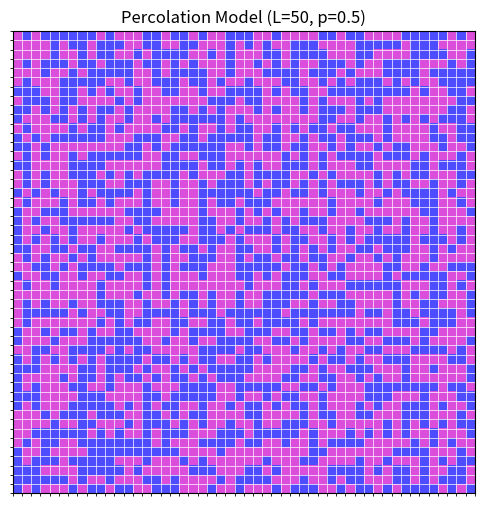

Source code (Python):
import numpy as np
import matplotlib.pyplot as plt

L = 50
p = 0.5

grid = np.zeros((L, L))


def turn_on(grid, p):
    """Open sites with probability p"""
    random_values = np.random.random((L, L))
    grid = np.where(random_values < p, 1, 0)
    return grid


gird_on = turn_on(grid, p)


plt.figure(figsize=(6, 6))
colors = ["purple", "blue"]
colors_with_alpha = [(0.8, 0, 0.8, 0.7), (0, 0, 1, 0.7)]
cmap = plt.matplotlib.colors.ListedColormap(colors_with_alpha)
plt.imshow(gird_on, cmap=cmap, vmin=0, vmax=1)
plt.clim(-0.5, 1.5)
plt.grid(False)
ax = plt.gca()
ax.set_xticks(np.arange(-0.5, L, 1), minor=True)
ax.set_yticks(np.arange(-0.5, L, 1), minor=True)
ax.grid(which="minor", color="white", linestyle="-", linewidth=0.5)
plt.xticks([])
plt.yticks([])
plt.title(f"Percolation Model (L={L}, p={p})")
plt.show()
